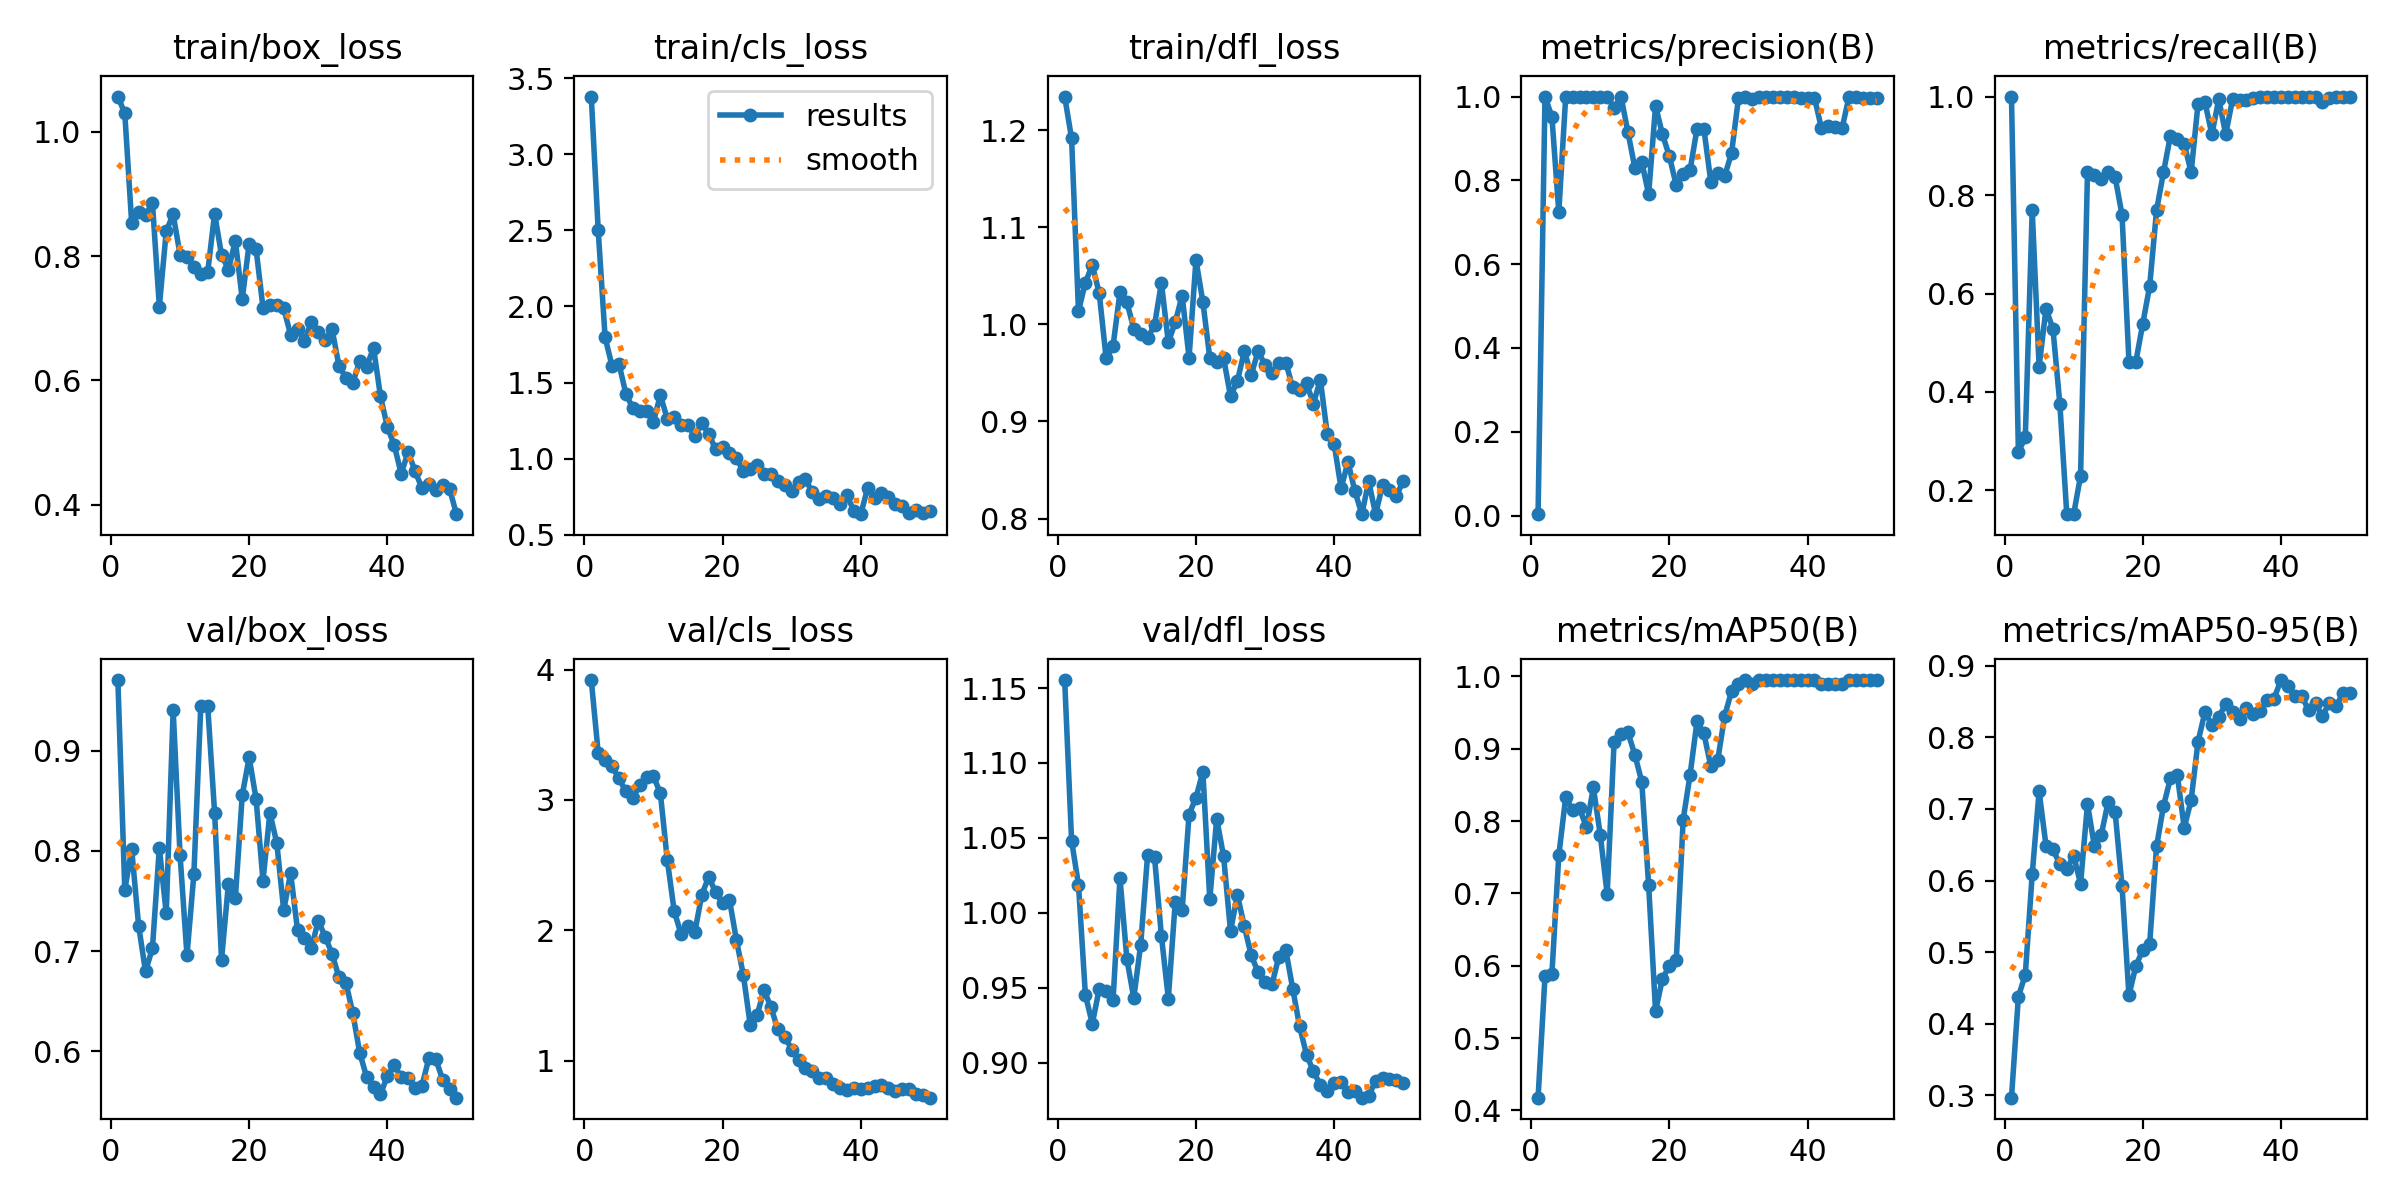

The file beside this chart, header and first rows:
epoch, time, train/box_loss, train/cls_loss, train/dfl_loss, metrics/precision(B), metrics/recall(B), metrics/mAP50(B), metrics/mAP50-95(B), val/box_loss, val/cls_loss, val/dfl_loss, lr/pg0, lr/pg1, lr/pg2
1, 12.83, 1.056, 3.379, 1.235, 0.00333, 1, 0.4176, 0.2968, 0.9702, 3.919, 1.155, 0.0001, 0.0001, 0.0001
2, 24.35, 1.029, 2.503, 1.192, 1, 0.2782, 0.5853, 0.4379, 0.7611, 3.362, 1.048, 0.0002156, 0.0002156, 0.0002156
3, 35.46, 0.8523, 1.797, 1.014, 0.9518, 0.3077, 0.5885, 0.4684, 0.8015, 3.305, 1.019, 0.0003265, 0.0003265, 0.0003265
4, 46.71, 0.871, 1.611, 1.043, 0.7242, 0.7692, 0.7528, 0.6087, 0.7255, 3.258, 0.9452, 0.0004327, 0.0004327, 0.0004327
5, 57.83, 0.8655, 1.625, 1.061, 1, 0.4516, 0.8331, 0.7246, 0.6797, 3.165, 0.9261, 0.0005341, 0.0005341, 0.0005341
6, 68.91, 0.8857, 1.428, 1.032, 1, 0.5694, 0.815, 0.6484, 0.7029, 3.066, 0.9493, 0.0006307, 0.0006307, 0.0006307
7, 79.99, 0.7189, 1.334, 0.9652, 1, 0.528, 0.8174, 0.6434, 0.8028, 3.012, 0.9476, 0.0007226, 0.0007226, 0.0007226
8, 91.54, 0.8401, 1.315, 0.9778, 1, 0.376, 0.7915, 0.6231, 0.7377, 3.112, 0.9417, 0.0008097, 0.0008097, 0.0008097
9, 103, 0.8668, 1.312, 1.033, 1, 0.1525, 0.8466, 0.6164, 0.94, 3.178, 1.023, 0.0008921, 0.0008921, 0.0008921
10, 114.1, 0.802, 1.244, 1.023, 1, 0.1519, 0.7811, 0.6346, 0.7956, 3.182, 0.9692, 0.0009697, 0.0009697, 0.0009697
11, 125, 0.7987, 1.418, 0.9955, 1, 0.2298, 0.699, 0.5954, 0.6959, 3.05, 0.9432, 0.001043, 0.001043, 0.001043
12, 135.8, 0.782, 1.262, 0.9906, 0.9729, 0.8461, 0.9094, 0.7072, 0.7768, 2.54, 0.9789, 0.001111, 0.001111, 0.001111
13, 146.5, 0.7715, 1.274, 0.986, 1, 0.8414, 0.9201, 0.6479, 0.9447, 2.148, 1.039, 0.001174, 0.001174, 0.001174
14, 157.1, 0.7743, 1.219, 0.9992, 0.9153, 0.8321, 0.9227, 0.6641, 0.9446, 1.97, 1.037, 0.001233, 0.001233, 0.001233
15, 167.9, 0.8681, 1.221, 1.043, 0.8305, 0.8461, 0.8918, 0.7103, 0.8377, 2.032, 0.9846, 0.001287, 0.001287, 0.001287
16, 178.8, 0.8015, 1.149, 0.9814, 0.8445, 0.8362, 0.8546, 0.6956, 0.6914, 1.99, 0.9429, 0.001336, 0.001336, 0.001336
17, 189.6, 0.7782, 1.236, 1.002, 0.7668, 0.7596, 0.7118, 0.592, 0.7672, 2.275, 1.007, 0.001366, 0.001366, 0.001366
18, 200.5, 0.8244, 1.163, 1.03, 0.9779, 0.4615, 0.5371, 0.4397, 0.7529, 2.41, 1.002, 0.001327, 0.001327, 0.001327
19, 211.4, 0.7307, 1.061, 0.9658, 0.9096, 0.4615, 0.5823, 0.4807, 0.8555, 2.29, 1.066, 0.001287, 0.001287, 0.001287
20, 222.2, 0.8199, 1.076, 1.066, 0.8578, 0.5385, 0.5994, 0.5031, 0.8931, 2.211, 1.077, 0.001248, 0.001248, 0.001248
21, 233.3, 0.8114, 1.037, 1.023, 0.7878, 0.6154, 0.6074, 0.5119, 0.8516, 2.233, 1.094, 0.001208, 0.001208, 0.001208
22, 244.3, 0.717, 1.005, 0.9655, 0.8145, 0.7692, 0.8021, 0.6478, 0.7703, 1.927, 1.009, 0.001168, 0.001168, 0.001168
23, 255.3, 0.7206, 0.918, 0.9611, 0.825, 0.8461, 0.8642, 0.7042, 0.8379, 1.66, 1.063, 0.001129, 0.001129, 0.001129
24, 266.5, 0.722, 0.9342, 0.9652, 0.9229, 0.9204, 0.9378, 0.7426, 0.8076, 1.277, 1.038, 0.001089, 0.001089, 0.001089
25, 277.7, 0.7158, 0.9617, 0.926, 0.9224, 0.9148, 0.9211, 0.7473, 0.7407, 1.35, 0.9879, 0.00105, 0.00105, 0.00105
26, 289.2, 0.6735, 0.9025, 0.9417, 0.7964, 0.9039, 0.8756, 0.6738, 0.7777, 1.544, 1.012, 0.00101, 0.00101, 0.00101
27, 300.7, 0.6824, 0.9018, 0.9725, 0.8172, 0.8461, 0.8843, 0.7124, 0.7208, 1.411, 0.9909, 0.0009704, 0.0009704, 0.0009704
28, 311.6, 0.6635, 0.8552, 0.9481, 0.8102, 0.9856, 0.9454, 0.7942, 0.7135, 1.241, 0.9716, 0.0009308, 0.0009308, 0.0009308
29, 322.5, 0.6947, 0.8309, 0.9725, 0.8652, 0.9886, 0.9795, 0.8353, 0.7027, 1.185, 0.9604, 0.0008912, 0.0008912, 0.0008912
30, 333.3, 0.6777, 0.7874, 0.958, 0.9961, 0.9231, 0.99, 0.8172, 0.7304, 1.086, 0.954, 0.0008516, 0.0008516, 0.0008516
31, 344, 0.6657, 0.8452, 0.9501, 1, 0.9948, 0.995, 0.8285, 0.7143, 1.006, 0.9523, 0.000812, 0.000812, 0.000812
32, 354.7, 0.6821, 0.8644, 0.9602, 0.9931, 0.9231, 0.99, 0.8467, 0.6972, 0.9432, 0.9709, 0.0007724, 0.0007724, 0.0007724
33, 365.4, 0.6232, 0.7791, 0.9606, 1, 0.9948, 0.995, 0.8356, 0.6737, 0.924, 0.9751, 0.0007328, 0.0007328, 0.0007328
34, 375.9, 0.6047, 0.736, 0.9352, 1, 0.9935, 0.995, 0.8263, 0.6686, 0.8649, 0.9495, 0.0006932, 0.0006932, 0.0006932
35, 386.5, 0.5965, 0.7586, 0.9327, 1, 0.9927, 0.995, 0.8408, 0.638, 0.867, 0.9242, 0.0006536, 0.0006536, 0.0006536
36, 397.3, 0.631, 0.7436, 0.9393, 1, 0.9965, 0.995, 0.8329, 0.5985, 0.8185, 0.9054, 0.000614, 0.000614, 0.000614
37, 407.9, 0.6223, 0.7022, 0.9185, 1, 0.9996, 0.995, 0.8366, 0.5745, 0.7934, 0.8942, 0.0005744, 0.0005744, 0.0005744
38, 419, 0.6523, 0.759, 0.9432, 0.9982, 1, 0.995, 0.8517, 0.5646, 0.7751, 0.8852, 0.0005348, 0.0005348, 0.0005348
39, 430.4, 0.5748, 0.6586, 0.8869, 0.9966, 1, 0.995, 0.8542, 0.5573, 0.7945, 0.8815, 0.0004952, 0.0004952, 0.0004952
40, 441.2, 0.5252, 0.6363, 0.8768, 0.996, 1, 0.995, 0.88, 0.5753, 0.7829, 0.8863, 0.0004556, 0.0004556, 0.0004556
41, 452.8, 0.496, 0.8086, 0.8311, 0.997, 1, 0.995, 0.8721, 0.5863, 0.7901, 0.8871, 0.000416, 0.000416, 0.000416
42, 463.7, 0.4502, 0.7441, 0.8584, 0.9251, 1, 0.99, 0.8572, 0.5744, 0.8064, 0.8808, 0.0003764, 0.0003764, 0.0003764
43, 474.2, 0.4849, 0.7735, 0.8282, 0.9286, 1, 0.99, 0.8582, 0.5732, 0.8151, 0.8812, 0.0003368, 0.0003368, 0.0003368
44, 484.7, 0.4547, 0.7484, 0.8046, 0.927, 1, 0.99, 0.8375, 0.5634, 0.7884, 0.8767, 0.0002972, 0.0002972, 0.0002972
45, 495.2, 0.4271, 0.7033, 0.8383, 0.9248, 1, 0.99, 0.8475, 0.5655, 0.7699, 0.8779, 0.0002576, 0.0002576, 0.0002576
46, 505.6, 0.4334, 0.6879, 0.8045, 1, 0.9896, 0.995, 0.8296, 0.593, 0.7864, 0.8879, 0.000218, 0.000218, 0.000218
47, 515.9, 0.4248, 0.647, 0.8348, 1, 0.9965, 0.995, 0.8484, 0.5924, 0.7813, 0.8899, 0.0001784, 0.0001784, 0.0001784
48, 526.5, 0.4329, 0.6654, 0.8292, 0.9966, 1, 0.995, 0.8433, 0.5718, 0.7468, 0.889, 0.0001388, 0.0001388, 0.0001388
49, 537.2, 0.4259, 0.6462, 0.823, 0.9959, 1, 0.995, 0.8625, 0.5629, 0.7345, 0.8884, 9.92e-05, 9.92e-05, 9.92e-05
50, 547.7, 0.3852, 0.6588, 0.8391, 0.9956, 1, 0.995, 0.8625, 0.5538, 0.7171, 0.8867, 5.96e-05, 5.96e-05, 5.96e-05
